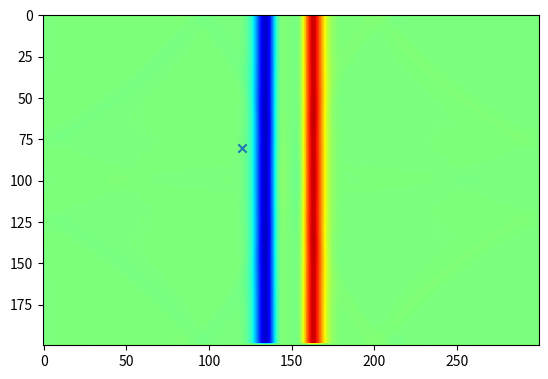
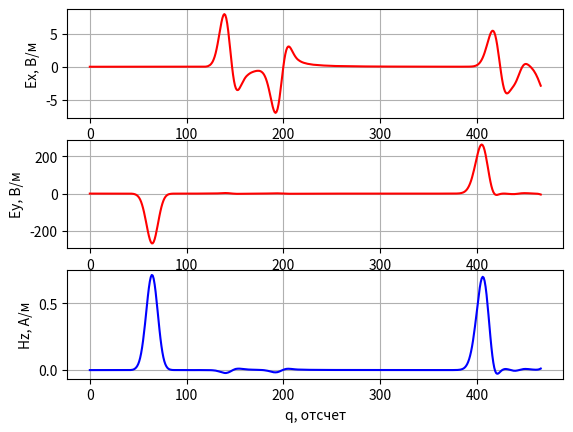

These charts were generated, in order, by the following Python code:
# -*- coding: utf-8 -*-
'''
Двумерный FDTD. Версия 1.0
Поляризация TEz. Граничные условия - PEC
'''

import matplotlib.pyplot as plt

import numpy


if __name__ == '__main__':
    # Шаг сетки в метрах (d = dx = dy)
    d = 1e-3

    # Время моделирования в секундах
    maxTime_sec = 1.1e-9

    # Размер области моделирования в метрах
    sizeX_m = 0.3
    sizeY_m = 0.2

    # Положение точечного источника в метрах
    port_x_m = 0.15

    # Положение датчика в метрах
    probe_x_m = 0.12
    probe_y_m = 0.08

    # Параметры гауссова сигнала
    gauss_width_sec = 2e-11
    gauss_delay_sec = 2.5 * gauss_width_sec

    # Физические константы
    # Магнитная постоянная
    mu0 = numpy.pi * 4e-7

    # Электрическая постоянная
    eps0 = 8.854187817e-12

    # Скорость света в вакууме
    c = 1.0 / numpy.sqrt(mu0 * eps0)

    # Расчет "дискретных" параметров моделирования
    Cdtds = 1.0 / numpy.sqrt(2.0)

    dt = d / c * Cdtds

    # Волновое сопротивление свободного пространства
    W0 = 120 * numpy.pi

    # Время расчета в отсчетах
    maxTime = int(numpy.ceil(maxTime_sec / dt))

    # Размер области моделирования в отсчетах
    sizeX = int(numpy.ceil(sizeX_m / d))
    sizeY = int(numpy.ceil(sizeY_m / d))

    # Положение точки возбуждения в отсчетах
    port_x = int(numpy.ceil(port_x_m / d))

    # Положение датчика в отсчетах
    probe_x = int(numpy.ceil(probe_x_m / d))
    probe_y = int(numpy.ceil(probe_y_m / d))

    gauss_width = gauss_width_sec / dt
    gauss_delay = gauss_delay_sec / dt

    # Компоненты поля
    Ex = numpy.zeros((sizeX, sizeY))
    Ey = numpy.zeros((sizeX, sizeY))
    Hz = numpy.zeros((sizeX, sizeY))

    # Параметры среды
    # Диэлектрическая проницаемость среды
    eps = numpy.ones((sizeX, sizeY))

    # Магнитная проницаемость среды
    mu = numpy.ones((sizeX, sizeY))

    # Проводимость среды
    sigma = numpy.zeros((sizeX, sizeY))

    # "Магнитная проводимость" среды
    sigma_m = numpy.zeros((sizeX, sizeY))

    # Коэффициенты для конечно-разностной схемы
    loss_m = sigma_m * dt / (2 * mu * mu0)
    loss = sigma * dt / (2 * eps * eps0)

    Chzh = (1 - loss_m) / (1 + loss_m)

    Chze = 1 / (1 + loss_m) * (dt / (mu * mu0 * d))

    Cexe = (1 - loss) / (1 + loss)

    Cexh = 1 / (1 + loss) * (dt / (eps * eps0 * d))

    Ceye = Cexe
    Ceyh = Cexh

    # Какую компоненту поля будем отображать
    visualize_field = Ey

    # Поле, зарегистрированное в датчике в зависимости от времени
    probeTimeEx = numpy.zeros(maxTime)
    probeTimeEy = numpy.zeros(maxTime)
    probeTimeHz = numpy.zeros(maxTime)

    plt.ion()
    fig = plt.figure()

    for q in range(1, maxTime):
        Hz[:-1, :-1] = (Chzh[:-1, :-1] * Hz[:-1, :-1] +
                        Chze[:-1, :-1] * (Ex[:-1, 1:] - Ex[:-1, :-1] -
                                          (Ey[1:, :-1] - Ey[:-1, :-1])))

        Ex[:-1, 1:-1] = (Cexe[:-1, 1:-1] * Ex[:-1, 1:-1] +
                         Cexh[:-1, 1:-1] * (Hz[:-1, 1:-1] - Hz[:-1, :-2]))

        Ey[1:-1, :-1] = (Ceye[1:-1, :-1] * Ey[1:-1, :-1] -
                         Ceyh[1:-1, :-1] * (Hz[1:-1, :-1] - Hz[:-2, :-1]))

        Hz[port_x, 1:-2] += numpy.exp(-(q - gauss_delay) ** 2 / (gauss_width ** 2))

        probeTimeEx[q] = Ex[probe_x, probe_y]
        probeTimeEy[q] = Ey[probe_x, probe_y]
        probeTimeHz[q] = Hz[probe_x, probe_y]

        if q % 2 == 0:
            plt.clf()
            plt.imshow(visualize_field.transpose(), vmin=-300.0, vmax=300.0, cmap='jet')
            plt.scatter([probe_x], [probe_y], marker='x')
            plt.draw()
            plt.pause(0.01)

    plt.ioff()
    plt.figure()
    plt.subplot(3, 1, 1)
    plt.plot(probeTimeEx, 'r')
    plt.xlabel('q, отсчет')
    plt.ylabel('Ex, В/м')
    plt.grid()

    plt.subplot(3, 1, 2)
    plt.plot(probeTimeEy, 'r')
    plt.xlabel('q, отсчет')
    plt.ylabel('Ey, В/м')
    plt.grid()

    plt.subplot(3, 1, 3)
    plt.plot(probeTimeHz, 'b')
    plt.xlabel('q, отсчет')
    plt.ylabel('Hz, А/м')
    plt.grid()

    plt.show()
